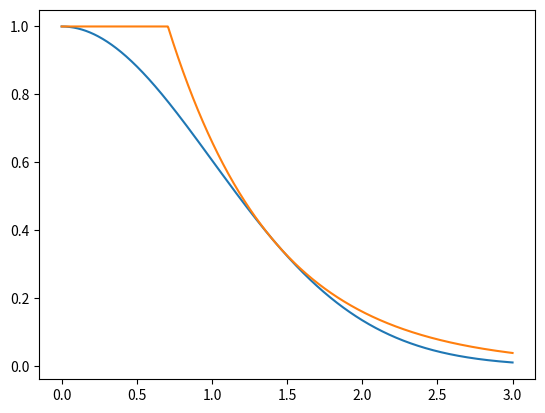
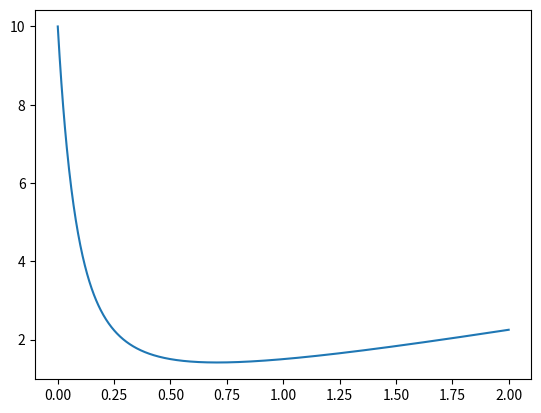
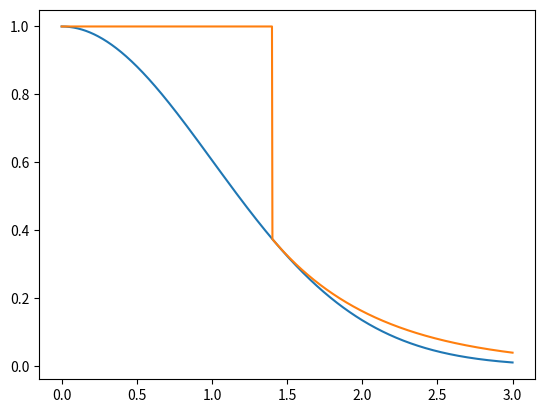
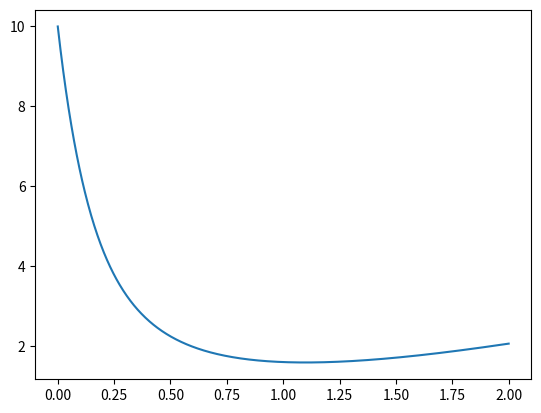

The script that saved these images, in order:
import numpy as np
import matplotlib.pyplot as plt
import scipy.optimize as opt
plt.close("all")

def N(x):
    return np.exp(-x ** 2 / 2)

def f(x, x0):
    a = 0
    c = 2 * x0
    B = 0
    
    Filter = (x < x0)
    Array = np.empty_like(x)
    Array[Filter] = 1 - a / 2 * x[Filter] ** 2
    Array[~Filter] = np.exp(-c * (x[~Filter] - x0) + B)
    return Array

def Target(x0):
    a = 0
    c = 2 * x0
    B = 0

    return x0 - a / 6 * x0 ** 3 + 1 / c * np.exp(B)

x0 = 1 / np.sqrt(2)

x = np.linspace(0, 3, 1000)

plt.figure()
plt.plot(x, N(x))
plt.plot(x, f(x, x0))

Count = 100000
xScan = np.linspace(0, 10, Count)
x0Scan = np.linspace(0, 2, 1000)
I = np.empty(1000)

for i, x0 in enumerate(x0Scan):
    I[i] = np.sum(f(xScan, x0)) * 10 / Count
    
plt.figure()
plt.plot(x0Scan, I)

print(x0Scan[np.argmin(I)])
print(np.min(I))

Value = opt.minimize(Target, 1.15)
print(opt.minimize(Target, 1.15))


def f(x, x0):
    a = 0
    c = x0
    B = -x0 ** 2 / 2
    
    Filter = (x < x0)
    Array = np.empty_like(x)
    Array[Filter] = 1 - a / 2 * x[Filter] ** 2
    Array[~Filter] = np.exp(-c * (x[~Filter] - x0) + B)
    return Array

x0 = 1.4

x = np.linspace(0, 3, 1000)

plt.figure()
plt.plot(x, N(x))
plt.plot(x, f(x, x0))

Count = 100000
xScan = np.linspace(0, 10, Count)
x0Scan = np.linspace(0, 2, 1000)
I = np.empty(1000)

for i, x0 in enumerate(x0Scan):
    I[i] = np.sum(f(xScan, x0)) * 10 / Count
    
plt.figure()
plt.plot(x0Scan, I)

print(x0Scan[np.argmin(I)])
print(np.min(I))